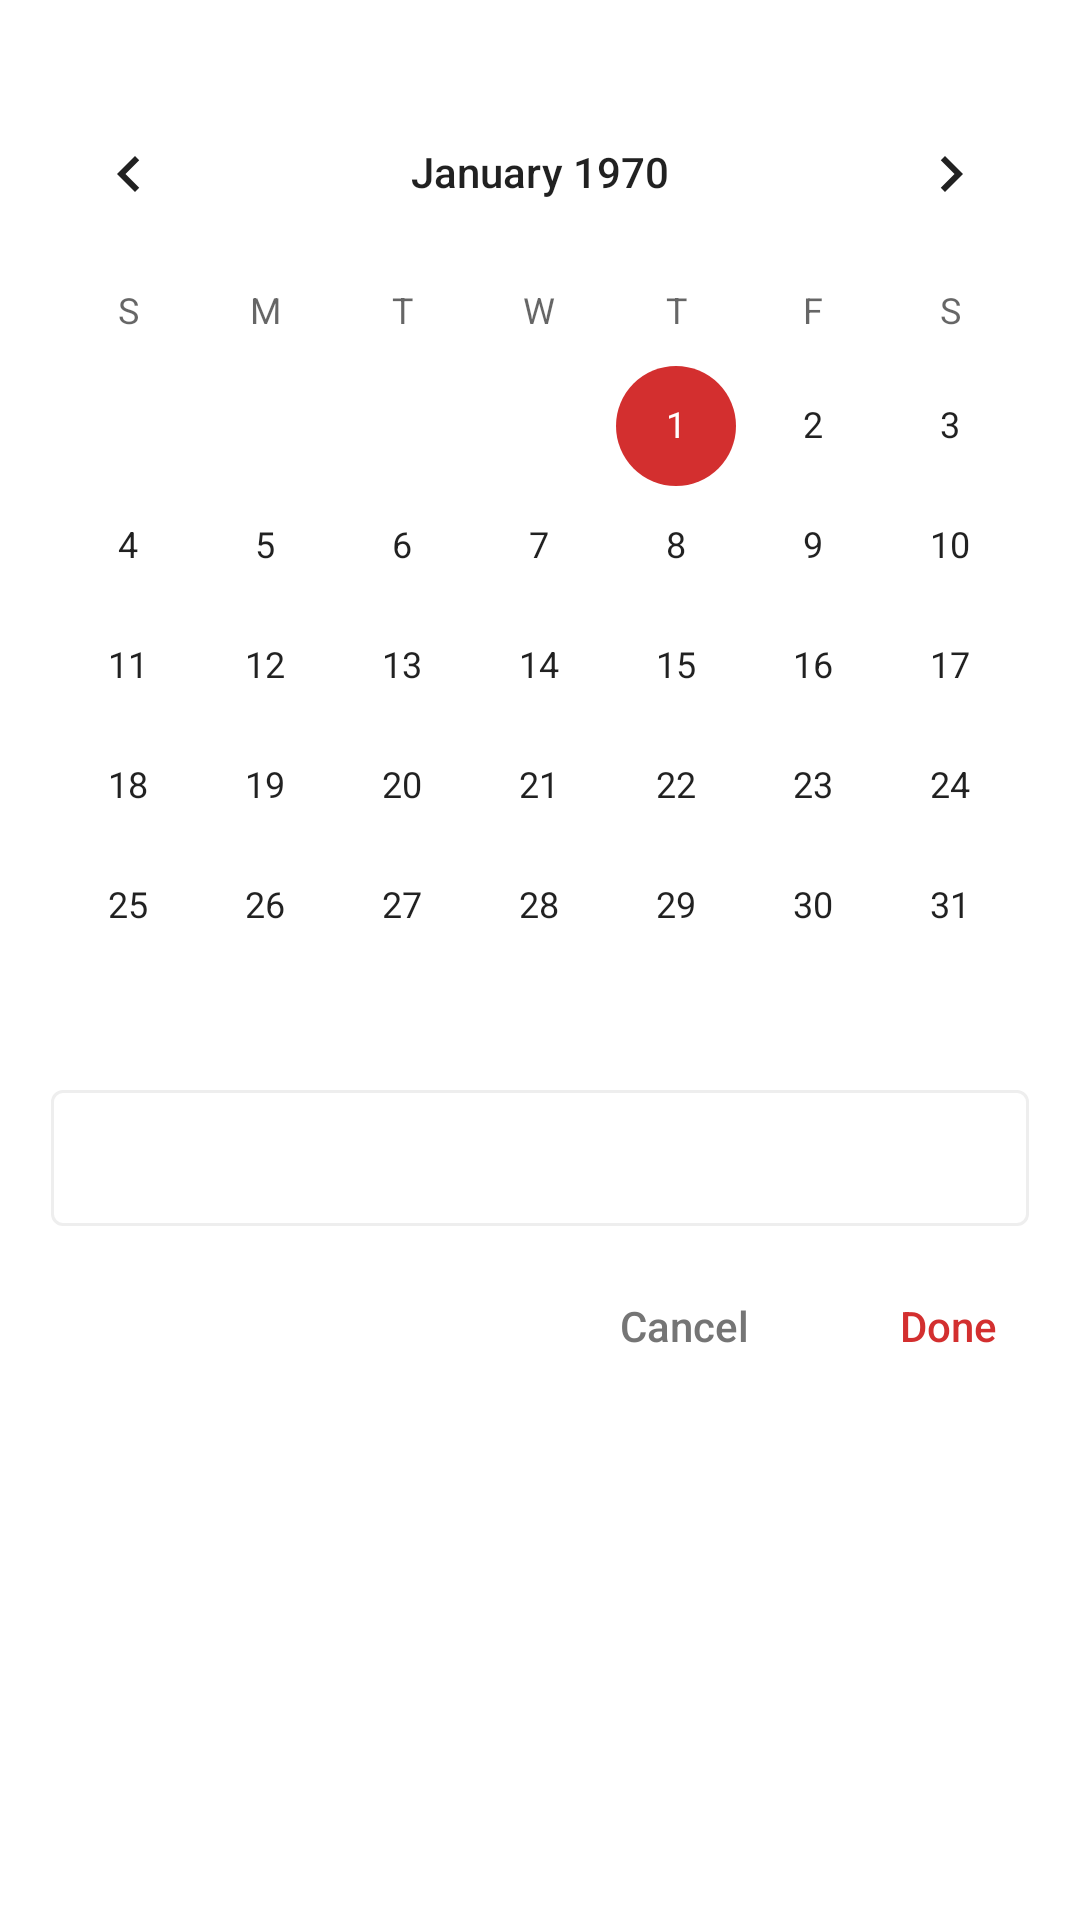

Produce the Android XML layout that renders to this screen, including the resource entries it uses.
<!-- AndroidManifest.xml: application theme AppTheme -->
<!-- res/layout/fragment_date_picker.xml -->
<?xml version="1.0" encoding="utf-8"?>
<layout xmlns:android="http://schemas.android.com/apk/res/android"
    xmlns:app="http://schemas.android.com/apk/res-auto">

    <data>
        <variable
            name="viewModel"
            type="barissaglam.todo.ui.selectdatetime.DatePickerViewModel" />

        <import type="android.text.TextUtils" />
    </data>

    <LinearLayout
        android:layout_width="match_parent"
        android:layout_height="wrap_content"
        android:background="@drawable/dialog_rounded_bg"
        android:orientation="vertical"
        android:paddingTop="@dimen/fdp_paddingContentTopBottom"
        android:paddingBottom="@dimen/fdp_paddingContentTopBottom">

        <CalendarView
            android:id="@+id/fdp_calendarView"
            android:layout_width="match_parent"
            android:layout_height="wrap_content"
            android:layout_gravity="center"
            android:calendarViewShown="false"
            android:datePickerMode="spinner"
            android:spinnersShown="false" />

        <com.google.android.material.chip.Chip
            android:textSize="@dimen/textSizeSmall"
            android:text="@{viewModel.dateSelectedEvent.selectedReminderHour == null ? @string/not_selected : viewModel.dateSelectedEvent.selectedReminderHour + `:` + viewModel.dateSelectedEvent.selectedReminderMinute}"
            app:chipCornerRadius="@dimen/chipCornerRadius"
            android:id="@+id/fdp_chipSelectTaskTime"
            style="@style/DetailChipStyle"
            fontPath="Ubuntu-Medium.ttf"
            android:layout_width="match_parent"
            android:layout_height="wrap_content"
            android:layout_marginStart="@dimen/fdp_chipsMarginStartEnd"
            android:layout_marginEnd="@dimen/fdp_chipsMarginStartEnd"
            android:gravity="center_vertical"
            app:chipIcon="@drawable/ic_clock_gray_24dp" />


        <LinearLayout
            android:layout_width="match_parent"
            android:layout_height="wrap_content"
            android:layout_marginTop="@dimen/fdp_marginTopActionButtonsContainer"
            android:gravity="end"
            app:allowStacking="true">

            <com.google.android.material.button.MaterialButton
                android:id="@+id/fdp_btnCancel"
                style="@style/Widget.MaterialComponents.Button.TextButton"
                fontPath="Ubuntu-Medium.ttf"
                android:layout_width="wrap_content"
                android:layout_height="wrap_content"
                android:letterSpacing="0.0"
                android:text="Cancel"
                android:textAllCaps="false"
                android:textColor="@color/colorTextDarkDis"
                android:textSize="@dimen/textSizeMedium" />

            <com.google.android.material.button.MaterialButton
                android:id="@+id/fdp_btnDone"
                style="@style/Widget.MaterialComponents.Button.TextButton"
                fontPath="Ubuntu-Medium.ttf"
                android:layout_width="wrap_content"
                android:layout_height="wrap_content"
                android:letterSpacing="0.0"
                android:text="Done"
                android:textAllCaps="false"
                android:textSize="@dimen/textSizeMedium" />
        </LinearLayout>
    </LinearLayout>
</layout>
<!-- resources referenced by this layout -->
<resources>
  <color name="colorTextDarkDis">#757575</color>
  <dimen name="chipCornerRadius">4dp</dimen>
  <dimen name="fdp_chipsMarginStartEnd">16dp</dimen>
  <dimen name="fdp_marginTopActionButtonsContainer">8dp</dimen>
  <dimen name="fdp_paddingContentTopBottom">24dp</dimen>
  <dimen name="textSizeMedium">14sp</dimen>
  <dimen name="textSizeSmall">13sp</dimen>
  <!-- drawable dialog_rounded_bg (drawable) -->
  <?xml version="1.0" encoding="utf-8"?>
  <shape xmlns:android="http://schemas.android.com/apk/res/android"
      android:shape="rectangle">
      <solid android:color="@android:color/white" />
      <corners android:radius="@dimen/radiusOfDialog" />
  </shape>
  <string name="not_selected">Not selected</string>
  <style name="DetailChipStyle" parent="Widget.MaterialComponents.Chip.Action">
          <item name="iconEndPadding">@dimen/ftd_chipIconEndPadding</item>
          <item name="chipBackgroundColor">@android:color/transparent</item> 
          <item name="chipMinHeight">45dp</item>
          <item name="chipStrokeColor">@color/colorLine</item>
          <item name="chipStrokeWidth">1dp</item>
          <item name="android:letterSpacing">0.0</item>
          <item name="chipStartPadding">@dimen/ftd_chipStartEndPadding</item>
          <item name="chipEndPadding">@dimen/ftd_chipStartEndPadding</item>
          <item name="android:textAppearance">@style/chipTextAppearance</item>
      </style>
  <style name="AppTheme" parent="Theme.MaterialComponents.Light.NoActionBar">
          <item name="android:textSize">10sp</item>
          
          <item name="colorPrimary">@color/colorPrimary</item>
          <item name="colorPrimaryDark">@color/colorPrimaryDark</item>
          <item name="colorAccent">@color/colorAccent</item>
      </style>
  <dimen name="radiusOfDialog">12dp</dimen>
  <dimen name="ftd_chipIconEndPadding">8dp</dimen>
  <color name="colorLine">#eeeeee</color>
  <dimen name="ftd_chipStartEndPadding">16dp</dimen>
  <style name="chipTextAppearance" parent="TextAppearance.MaterialComponents.Chip">
          <item name="android:textSize">@dimen/textSizeSmall</item>
      </style>
  <color name="colorPrimary">#d32f2f</color>
  <color name="colorPrimaryDark">#FFFFFF</color>
  <color name="colorAccent">#d32f2f</color>
</resources>
